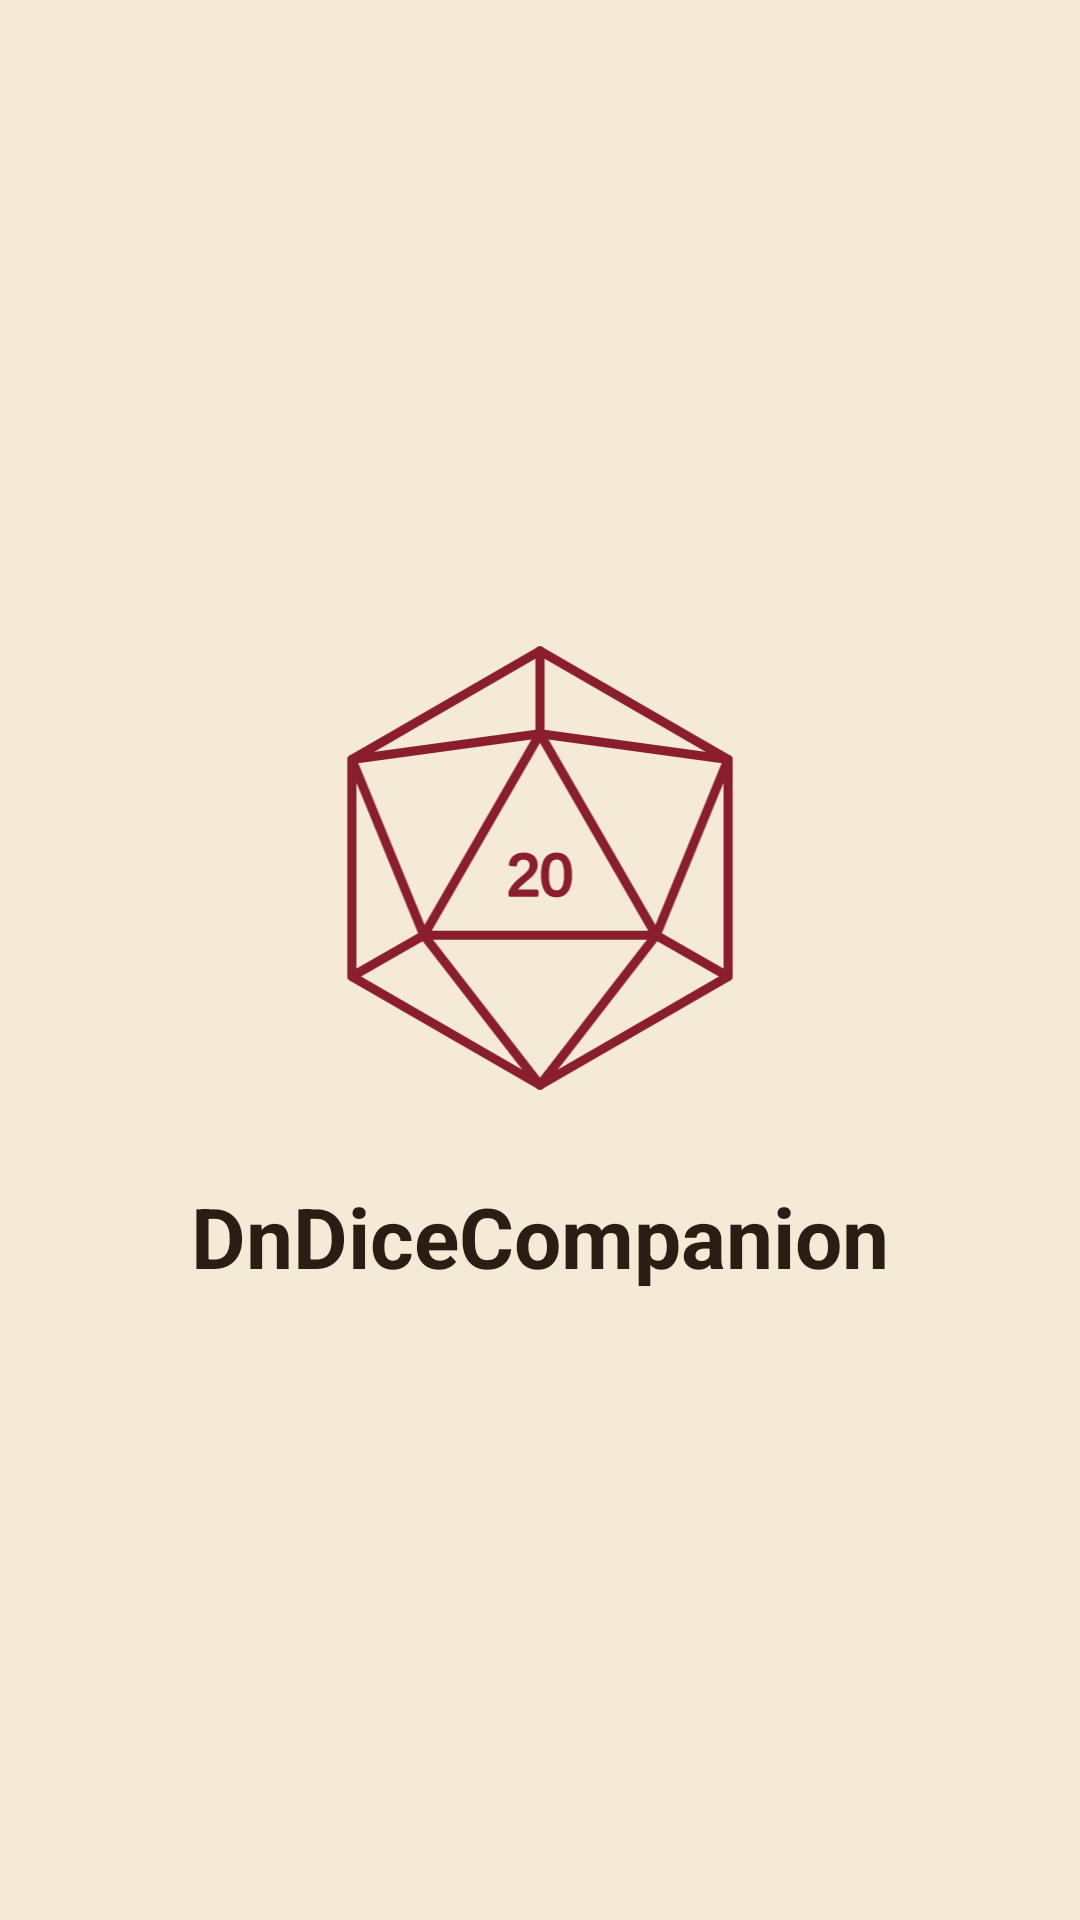

Here is an Android app screen rendered from its layout file. Give the layout XML and the strings, colors and styles it references.
<!-- AndroidManifest.xml: application theme Theme.DnDiceCompanion -->
<!-- res/layout/activity_splash.xml -->
<?xml version="1.0" encoding="utf-8"?>
<LinearLayout xmlns:android="http://schemas.android.com/apk/res/android"
    xmlns:app="http://schemas.android.com/apk/res-auto"
    android:id="@+id/main_splash"
    android:layout_width="match_parent"
    android:layout_height="match_parent"
    android:orientation="vertical"
    android:gravity="center"
    android:padding="24dp">

    <ImageView
        android:id="@+id/img_splash_logo"
        android:layout_width="160dp"
        android:layout_height="160dp"
        android:contentDescription="@string/app_name"
        android:src="@drawable/dice20"
        app:tint="?attr/colorPrimary" />

    <TextView
        android:id="@+id/tv_splash_title"
        android:layout_width="wrap_content"
        android:layout_height="wrap_content"
        android:layout_marginTop="24dp"
        android:text="@string/app_name"
        android:textColor="?attr/colorOnSurface"
        android:textSize="28sp"
        android:textStyle="bold" />

</LinearLayout>
<!-- resources referenced by this layout -->
<resources>
  <!-- drawable dice20: vector/xml drawable (drawable, 3955 chars, omitted) -->
  <string name="app_name">DnDiceCompanion</string>
  <style name="Theme.DnDiceCompanion" parent="Base.Theme.DnDiceCompanion" />
  <style name="Base.Theme.DnDiceCompanion" parent="Theme.Material3.DayNight.NoActionBar">
          <item name="colorPrimary">@color/primari_roig_drac_clar</item>
          <item name="colorSecondary">@color/secundari_or_clar</item>
          <item name="colorTertiary">@color/accent_arca_clar</item>
          <item name="android:windowBackground">@color/fons_clar</item>
          <item name="android:windowSplashScreenBackground">@color/fons_clar</item>
          <item name="colorSurface">@color/superficie_clar</item>
          <item name="colorOnSurface">@color/text_principal_clar</item>
          <item name="colorOnSurfaceVariant">@color/text_secundari_clar</item>
          <item name="colorOutline">@color/vora_clar</item>
      </style>
  <color name="primari_roig_drac_clar">#8B1E2D</color>
  <color name="secundari_or_clar">#B8862B</color>
  <color name="accent_arca_clar">#5B3A8C</color>
  <color name="fons_clar">#F4EAD5</color>
  <color name="superficie_clar">#FBF5E6</color>
  <color name="text_principal_clar">#2B1D14</color>
  <color name="text_secundari_clar">#5C4A3A</color>
  <color name="vora_clar">#CDB894</color>
</resources>
